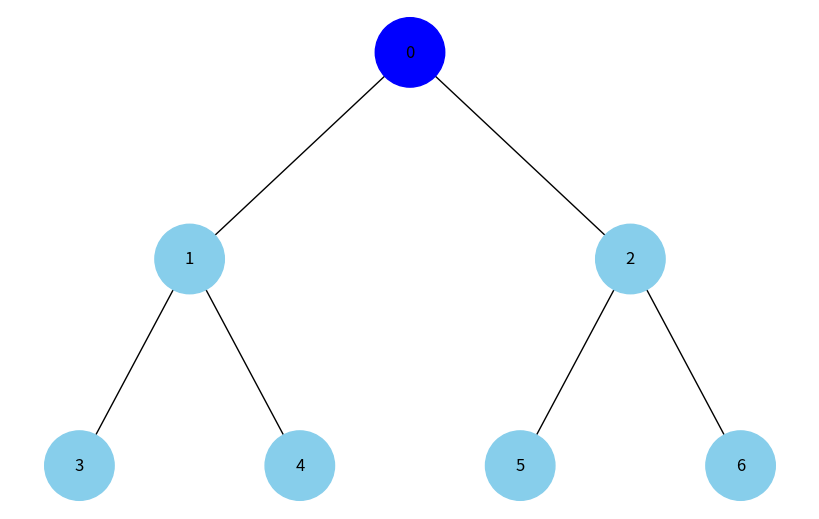
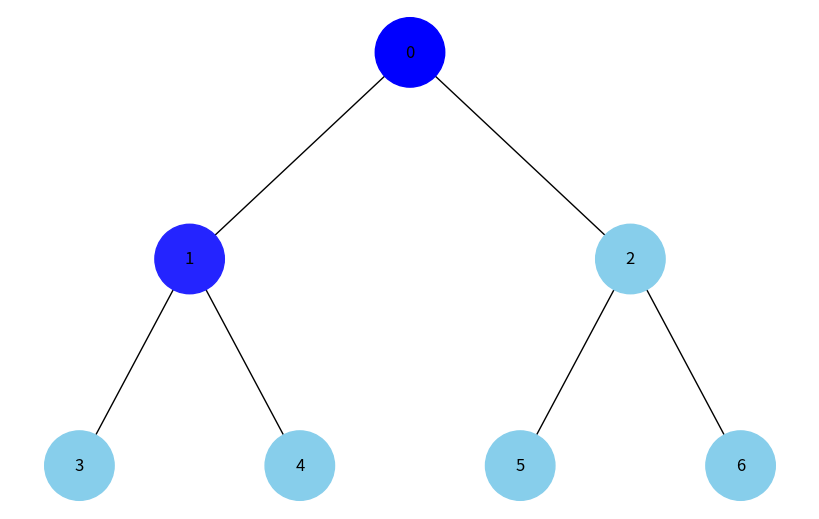
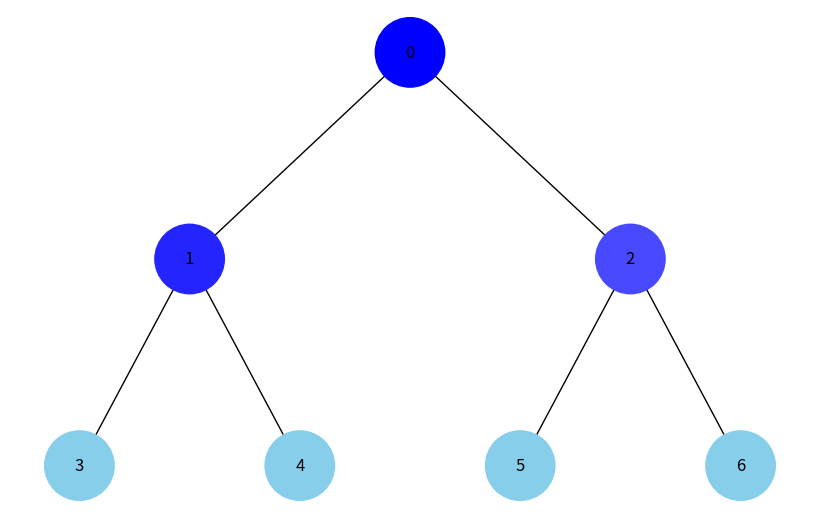
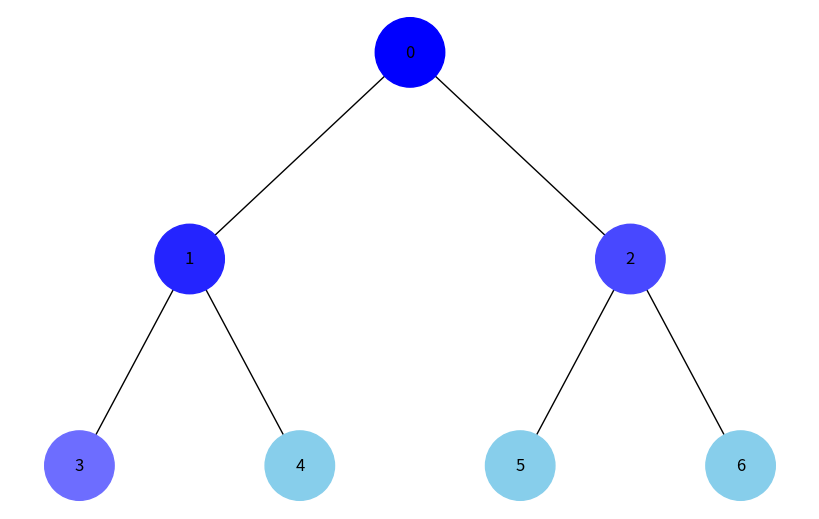
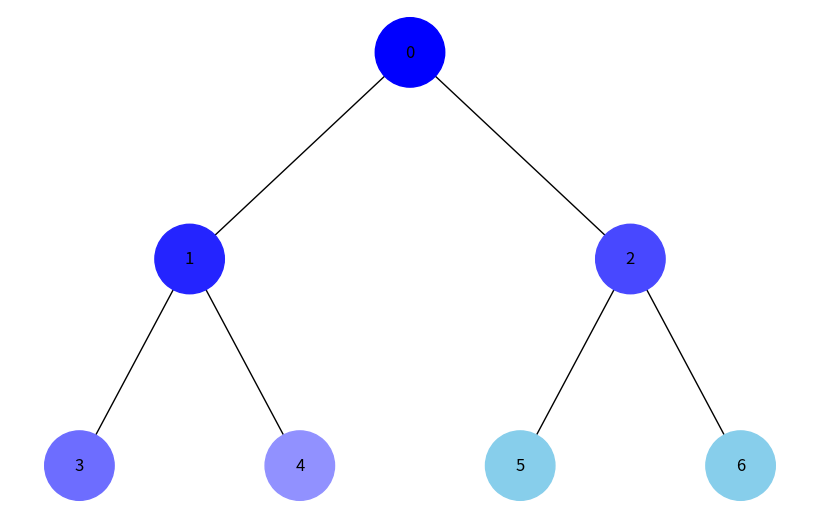
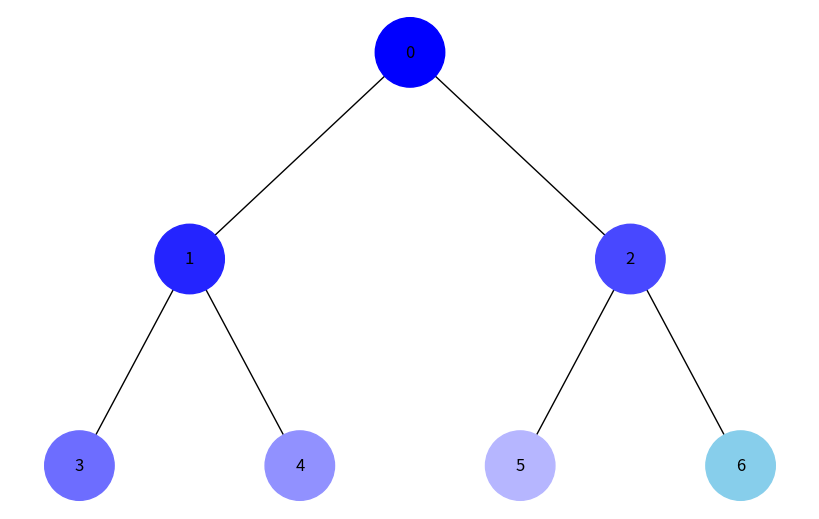
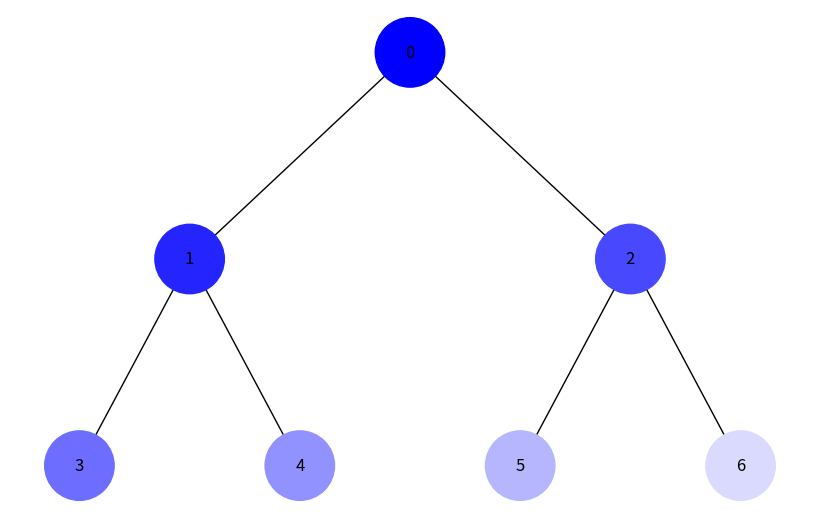
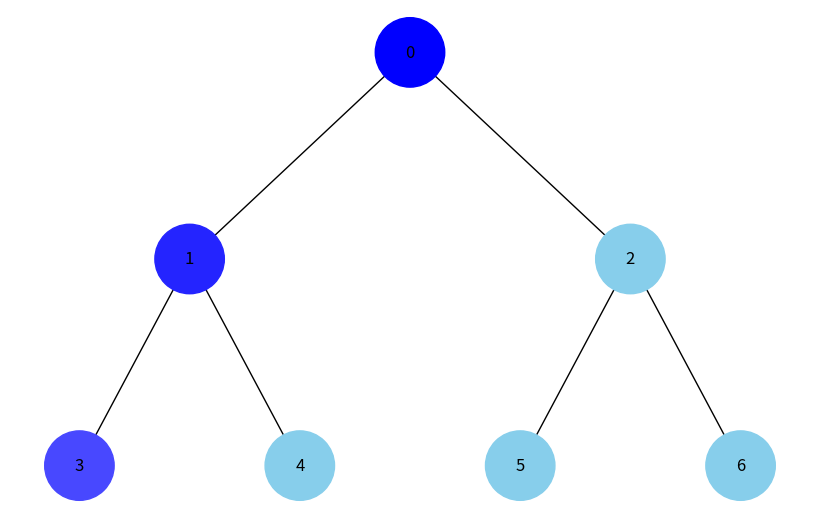
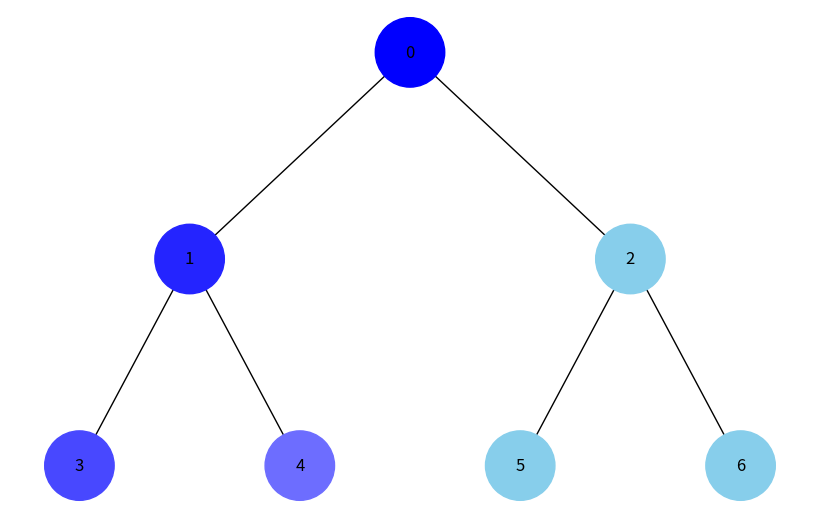
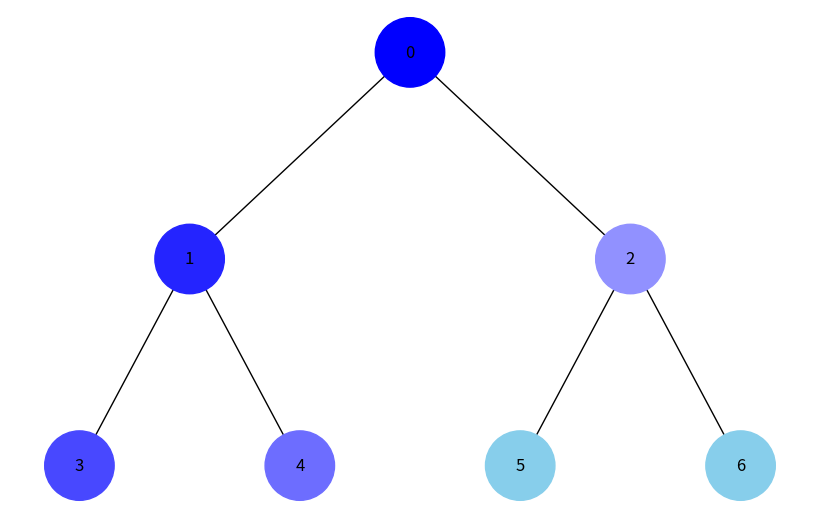
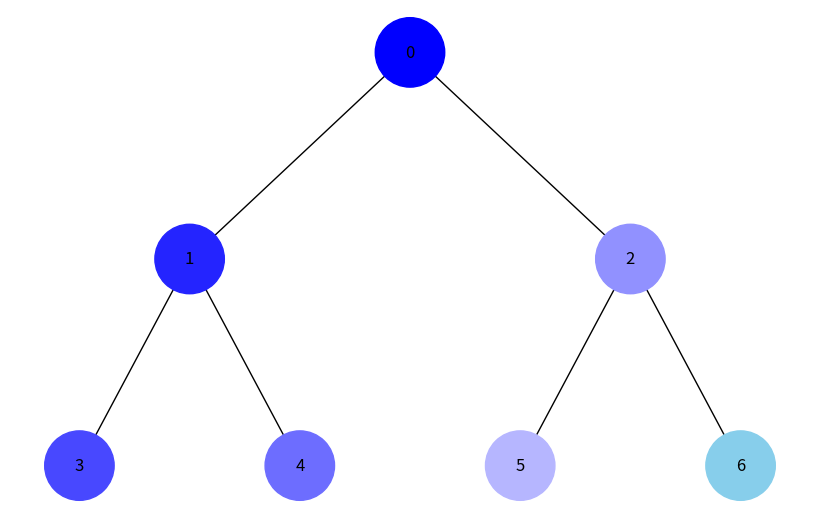
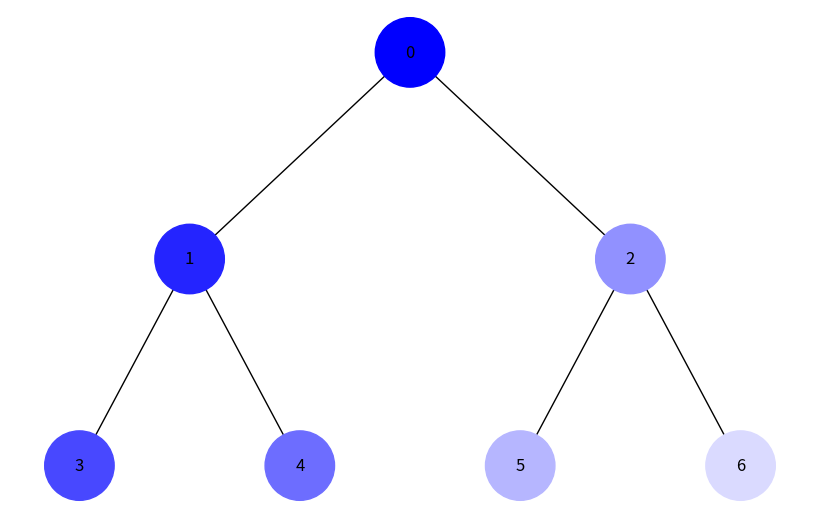

Reproduce these figures in Python, in order.
import uuid
import networkx as nx
import matplotlib.pyplot as plt
from collections import deque

class Node:
    def __init__(self, key, color="skyblue"):
        self.left = None
        self.right = None
        self.val = key
        self.color = color
        self.id = str(uuid.uuid4())

def build_binary_tree():
    """Побудова простого бінарного дерева для демонстрації обходу."""
    root = Node(0)
    root.left = Node(1)
    root.right = Node(2)
    root.left.left = Node(3)
    root.left.right = Node(4)
    root.right.left = Node(5)
    root.right.right = Node(6)
    return root

def add_edges(graph, node, pos, x=0, y=0, layer=1):
    """Додає вузли та ребра до графа."""
    if node is not None:
        graph.add_node(node.id, color=node.color, label=node.val)
        if node.left:
            graph.add_edge(node.id, node.left.id)
            l = x - 1 / 2 ** layer
            pos[node.left.id] = (l, y - 1)
            add_edges(graph, node.left, pos, x=l, y=y - 1, layer=layer + 1)
        if node.right:
            graph.add_edge(node.id, node.right.id)
            r = x + 1 / 2 ** layer
            pos[node.right.id] = (r, y - 1)
            add_edges(graph, node.right, pos, x=r, y=y - 1, layer=layer + 1)
    return graph

def draw_tree(tree_root):
    """Малює дерево з кольорами вузлів, що представляють порядок обходу."""
    tree = nx.DiGraph()
    pos = {tree_root.id: (0, 0)}
    tree = add_edges(tree, tree_root, pos)

    node_colors = [tree.nodes[node]["color"] for node in tree.nodes()]
    labels = {node: tree.nodes[node]["label"] for node in tree.nodes()}

    plt.figure(figsize=(8, 5))
    nx.draw(tree, pos, labels=labels, arrows=False, node_size=2500, node_color=node_colors)
    plt.show()

def count_nodes(node):
    """Підраховує кількість вузлів у дереві."""
    if node is None:
        return 0
    return 1 + count_nodes(node.left) + count_nodes(node.right)

def generate_colors(n):
    """Генерує градієнт кольорів від темного до світлого."""
    colors = []
    for i in range(n):
        intensity = int(255 * (i / n))  # Від темного до світлого
        color = f'#{intensity:02x}{intensity:02x}{255:02x}'  # Відтінок синього
        colors.append(color)
    return colors

def bfs_traversal(tree_root):
    """Обхід в ширину (BFS) з візуалізацією кожного кроку."""
    queue = deque([tree_root])
    num_nodes = count_nodes(tree_root)
    colors = generate_colors(num_nodes)  # Генерація кольорів для всіх вузлів

    index = 0
    while queue:
        node = queue.popleft()
        node.color = colors[index]
        index += 1

        # Візуалізація на кожному кроці
        draw_tree(tree_root)

        if node.left:
            queue.append(node.left)
        if node.right:
            queue.append(node.right)

def dfs_traversal(tree_root):
    """Обхід в глибину (DFS) з візуалізацією кожного кроку."""
    stack = [tree_root]
    num_nodes = count_nodes(tree_root)
    colors = generate_colors(num_nodes)  # Генерація кольорів для всіх вузлів

    index = 0
    while stack:
        node = stack.pop()
        node.color = colors[index]
        index += 1

        # Візуалізація на кожному кроці
        draw_tree(tree_root)

        if node.right:  # Спочатку додаємо правий, щоб лівий був зверху в стеку
            stack.append(node.right)
        if node.left:
            stack.append(node.left)

# Побудова дерева
tree_root = build_binary_tree()

# Обхід в ширину (BFS)
print("Обхід в ширину (BFS):")
bfs_traversal(tree_root)

# Відновлення кольору для вузлів перед обходом в глибину
tree_root = build_binary_tree()

# Обхід в глибину (DFS)
print("Обхід в глибину (DFS):")
dfs_traversal(tree_root)
